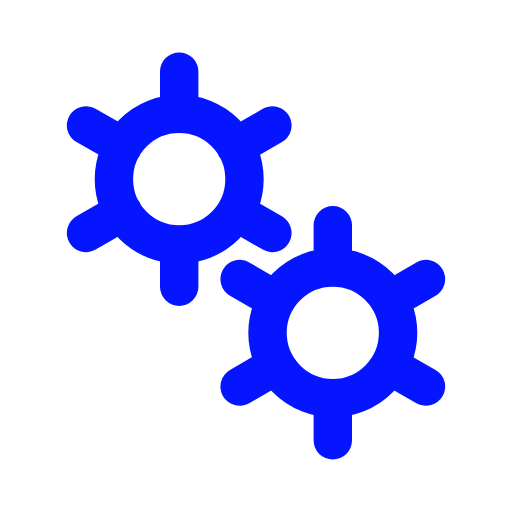
t = 0.00 s
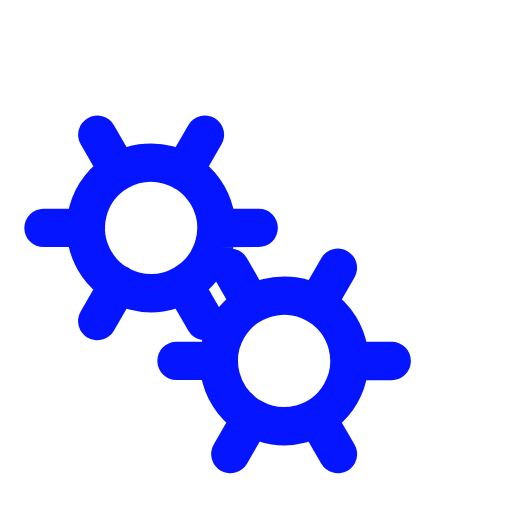
t = 0.50 s
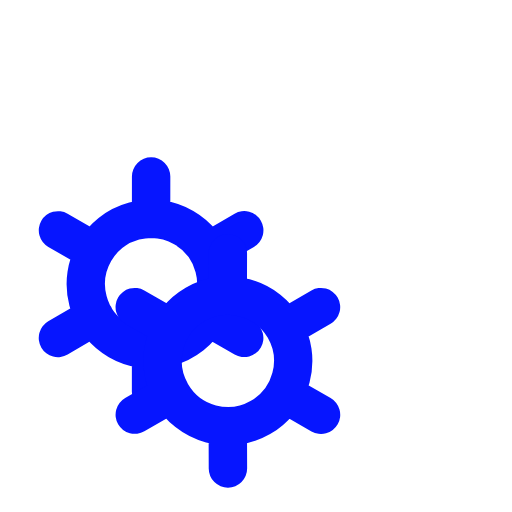
t = 1.00 s
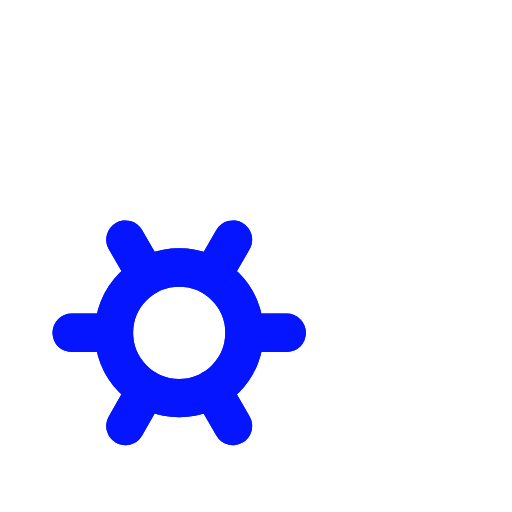
t = 1.50 s

The animated SVG that drew these frames (rendered in a browser with its animation timeline set to each time). Animation: 2 SMIL elements (animateTransform=2); one cycle of 2.00 s, repeats indefinitely.

﻿<svg xmlns='http://www.w3.org/2000/svg' viewBox='0 0 200 200'><path fill='none' d='M0 0h200v200H0z'></path><path fill='none' stroke-linecap='round' stroke='#0615FF' stroke-width='15' transform-origin='center' d='M70 95.5V112m0-84v16.5m0 0a25.5 25.5 0 1 0 0 51 25.5 25.5 0 0 0 0-51Zm36.4 4.5L92 57.3M33.6 91 48 82.7m0-25.5L33.6 49m58.5 33.8 14.3 8.2'><animateTransform type='rotate' attributeName='transform' calcMode='spline' dur='2' values='0;-120' keyTimes='0;1' keySplines='0 0 1 1' repeatCount='indefinite'></animateTransform></path><path fill='none' stroke-linecap='round' stroke='#0615FF' stroke-width='15' transform-origin='center' d='M130 155.5V172m0-84v16.5m0 0a25.5 25.5 0 1 0 0 51 25.5 25.5 0 0 0 0-51Zm36.4 4.5-14.3 8.3M93.6 151l14.3-8.3m0-25.4L93.6 109m58.5 33.8 14.3 8.2'><animateTransform type='rotate' attributeName='transform' calcMode='spline' dur='2' values='0;120' keyTimes='0;1' keySplines='0 0 1 1' repeatCount='indefinite'></animateTransform></path></svg>